Run: headless pygame with SDL's dummy video driver; simulated clock (each Clock.tick advances the game by its frame time, no real sleeping); random seed 0; keys injected as events and as key.get_pressed() state; no mouse input.
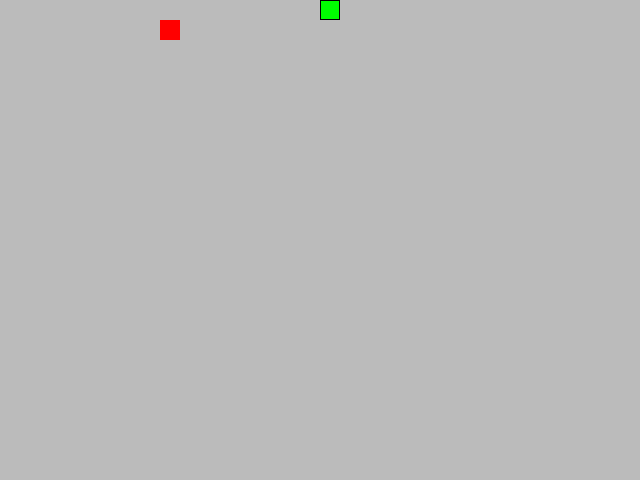
Frame 1 of 4 · flips 1–60 · no input
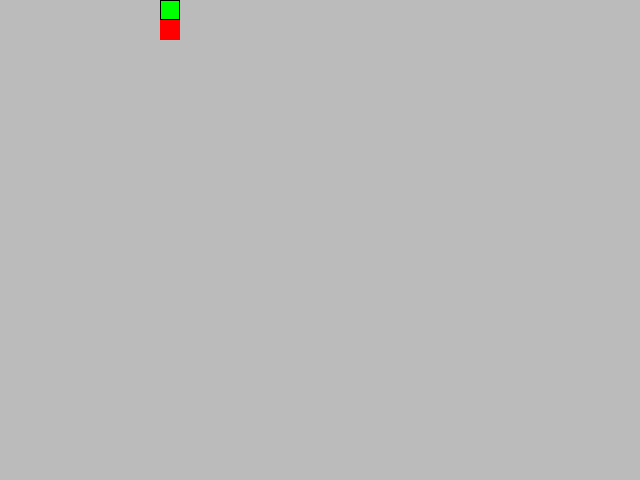
Frame 2 of 4 · flips 61–180 · tapped SPACE, RETURN · held RIGHT (→), D
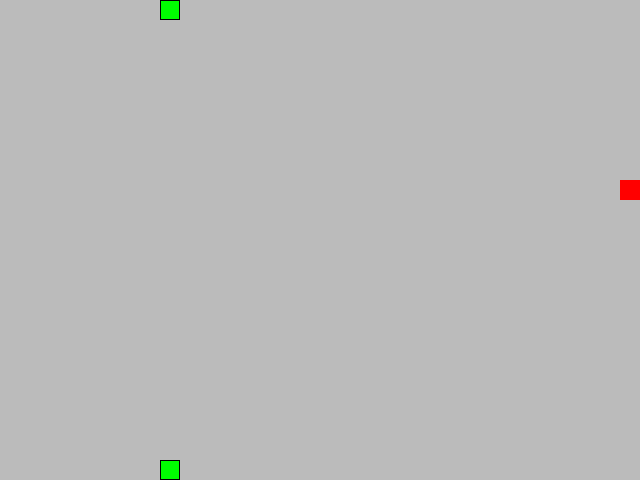
Frame 3 of 4 · flips 181–300 · held DOWN (↓), S
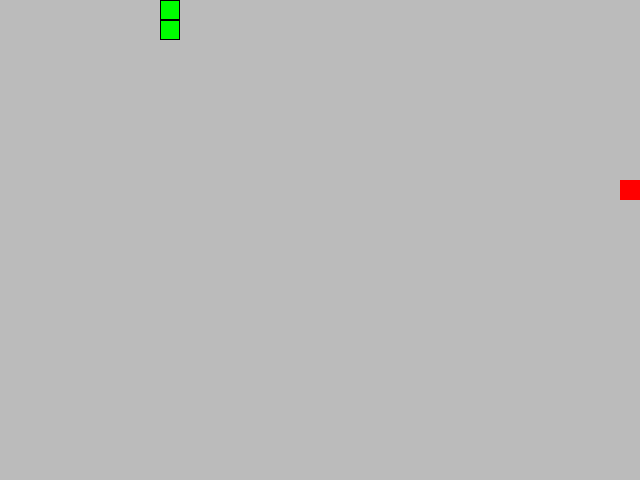
Frame 4 of 4 · flips 301–420 · held LEFT (←), A, UP (↑), W

The pygame program that drew these frames:

import random
from itertools import product
from random import choice

import pygame

# Константы для размеров поля и сетки:
SCREEN_WIDTH, SCREEN_HEIGHT = 640, 480
GRID_SIZE = 20
GRID_WIDTH = SCREEN_WIDTH // GRID_SIZE
GRID_HEIGHT = SCREEN_HEIGHT // GRID_SIZE

# Направления движения:
UP = (0, -1)
DOWN = (0, 1)
LEFT = (-1, 0)
RIGHT = (1, 0)

OPPOSITE_DIRECTIONS = {UP: DOWN, LEFT: RIGHT, RIGHT: LEFT, DOWN: UP}

KEYS_AND_DIRECTIONS = {pygame.K_UP: UP, pygame.K_DOWN: DOWN,
                       pygame.K_LEFT: LEFT, pygame.K_RIGHT: RIGHT,
                       pygame.K_w: UP, pygame.K_s: DOWN,
                       pygame.K_a: LEFT, pygame.K_d: RIGHT}

BOARD_BACKGROUND_COLOR = (187, 187, 187)

# Цвет границы ячейки
BORDER_COLOR = (0, 0, 0)

BORDER_SIZE = 1

# Цвет яблока
APPLE_COLOR = (255, 0, 0)

# Цвет змейки
SNAKE_COLOR = (0, 255, 0)

DEFAULT_POSITION = (SCREEN_WIDTH // 2, SCREEN_HEIGHT // 2)

# Скорость движения змейки:
SPEED = 20

DEFAULT_COLOR = (0, 0, 0)

ALL_CELLS = set(product(range(0, SCREEN_WIDTH, GRID_SIZE),
                        range(0, SCREEN_HEIGHT, GRID_SIZE)))

# Настройка игрового окна:
screen = (pygame.display
          .set_mode((SCREEN_WIDTH, SCREEN_HEIGHT), 0, 32))

# Заголовок окна игрового поля:
pygame.display.set_caption('Змейка. Для выхода нажмите Esc')

# Настройка времени:
clock = pygame.time.Clock()


class GameObject:
    """Base class for game objects"""

    def __init__(self, position: tuple[int, int] = DEFAULT_POSITION,
                 body_color: tuple[int, int, int] = DEFAULT_COLOR):

        self.position: tuple[int, int] = position
        self.body_color: tuple[int, int, int] = body_color

    def draw(self):
        """Draws basic rectangle"""
        raise NotImplementedError('This method must be '
                                  'overridden by a subclass.')

    def draw_rectangle(self, position: tuple[int, int],
                       color: tuple[int, int, int] = None,
                       border_color: tuple[int, int, int] = None):
        """Draws rectangle"""
        rect_color = color or self.body_color
        rect = pygame.Rect(position, (GRID_SIZE, GRID_SIZE))
        pygame.draw.rect(screen, rect_color, rect)
        if border_color is not None:
            pygame.draw.rect(screen, border_color, rect, BORDER_SIZE)


class Apple(GameObject):
    """Class for apple object"""

    def __init__(self, restricted_positions=None,
                 body_color: tuple[int, int, int] = APPLE_COLOR):

        super().__init__(body_color=body_color)
        restricted_positions = restricted_positions or []
        self.randomize_position(restricted_positions)

    def randomize_position(self, restricted_positions: list[tuple[int, int]]):
        """Sets apple position randomly avoiding restricted areas"""
        self.position = (random.choice(tuple(ALL_CELLS
                                             - set(restricted_positions))))

    def draw(self):
        """Draws apple"""
        self.draw_rectangle(self.position)


class Snake(GameObject):
    """Class for snake object"""

    def __init__(self, body_color: tuple[int, int, int] = SNAKE_COLOR):

        super().__init__(body_color=body_color)
        self.reset()

    def move(self):
        """Moves snake in direction"""
        x_head, y_head = self.get_head_position()
        direction_x, direction_y = self.direction
        self.positions.insert(0, (
            (x_head + GRID_SIZE * direction_x) % SCREEN_WIDTH,
            (y_head + GRID_SIZE * direction_y) % SCREEN_HEIGHT
        ))
        if self.length < len(self.positions):
            self.last = self.positions.pop()
        else:
            self.last = None


    def get_head_position(self) -> tuple[int, int]:
        """Gets snake head position"""
        return self.positions[0]

    def update_direction(self, direction: tuple[int, int]):
        """Updates snake direction"""
        if OPPOSITE_DIRECTIONS[direction] != self.direction:
            self.direction = direction

    def eat_apple(self):
        """Sets snake's length if it consumes apple"""
        self.length = self.length + 1

    def get_body(self) -> list[tuple[int, int]]:
        """Returns snake body"""
        return self.positions[1:]

    def draw(self):
        """Draws snake's head"""
        self.draw_rectangle(self.get_head_position(),
                            border_color=BORDER_COLOR)
        if self.last:
            self.draw_rectangle(self.last, BOARD_BACKGROUND_COLOR)

    def reset(self):
        """Resets snake position and direction"""
        self.positions = [DEFAULT_POSITION]
        self.direction = choice([UP, DOWN, RIGHT, LEFT])
        self.length = 1
        self.last = None


def set_game(apple: Apple, snake: Snake):
    """Sets up game at default start"""
    screen.fill(BOARD_BACKGROUND_COLOR)
    snake.reset()
    apple.randomize_position(snake.positions)
    snake.draw()
    apple.draw()

def handle_keys(snake: Snake):
    """Handles keyboard events"""
    for event in pygame.event.get():
        if (event.type == pygame.QUIT
                or (event.type == pygame.KEYDOWN
                    and event.key == pygame.K_ESCAPE)):
            pygame.quit()
            raise SystemExit
        if event.type == pygame.KEYDOWN:
            direction = KEYS_AND_DIRECTIONS.get(event.key)
            if direction:
                snake.update_direction(direction)

def main():
    """Main function"""
    pygame.init()
    snake = Snake()
    apple = Apple(snake.positions)
    set_game(apple, snake)
    while True:
        handle_keys(snake)
        snake.move()
        if snake.get_head_position() in snake.get_body():
            set_game(apple, snake)
            continue
        if snake.get_head_position() == apple.position:
            apple.randomize_position(snake.positions)
            snake.eat_apple()
            apple.draw()
        snake.draw()
        pygame.display.update()
        clock.tick(SPEED)


if __name__ == '__main__':
    main()
